Run: headless pygame with SDL's dummy video driver; simulated clock (each Clock.tick advances the game by its frame time, no real sleeping); random seed 0; keys injected as events and as key.get_pressed() state; no mouse input.
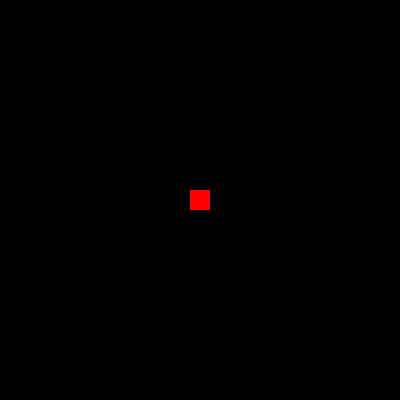
Frame 1 of 4 · flips 1–60 · no input
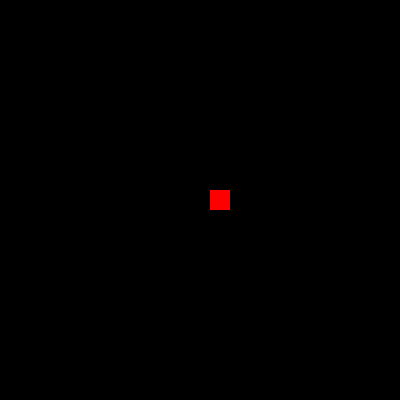
Frame 2 of 4 · flips 61–180 · tapped SPACE, RETURN · held RIGHT (→), D
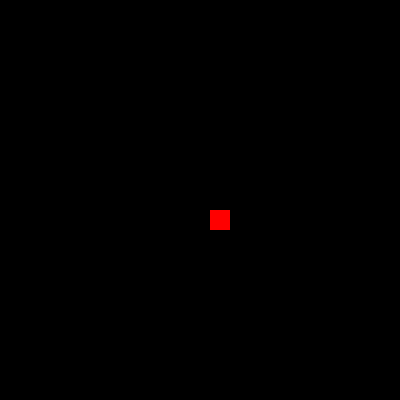
Frame 3 of 4 · flips 181–300 · held DOWN (↓), S
Frame 4 of 4 · flips 301–420 · held LEFT (←), A, UP (↑), W · screen same as frame 1, image omitted

The pygame program that drew these frames:

# pygame.key module
# https://www.pygame.org/docs/ref/key.html
#
# I have a function that detects if i press a key in pygame, but it only detects one key?
# https://stackoverflow.com/questions/73953058/i-have-a-function-that-detects-if-i-press-a-key-in-pygame-but-it-only-detects-o/73953116#73953116
#
# GitHub - PyGameExamplesAndAnswers - Keys and keyboard events - Keys
# https://github.com/Rabbid76/PyGameExamplesAndAnswers/blob/master/documentation/pygame/pygame_keys_and_keyboard_event.md 

import pygame

key_count = {}
def key_pressed(keys, key, one_click):
    pressed = keys[key]
    key_count[key] = (key_count.get(key, 0) + 1) if pressed else 0
    return key_count[key] == 1 if one_click else pressed

pygame.init()
window = pygame.display.set_mode((400, 400))
clock = pygame.time.Clock()

rect = pygame.Rect(190, 190, 20, 20)
single_step = False

run = True
while run:
    clock.tick(100)
    event_list = pygame.event.get()
    for event in event_list:
        if event.type == pygame.QUIT:
            run = False 
        if event.type == pygame.KEYDOWN and event.key == pygame.K_SPACE:
            single_step = not single_step

    keys = pygame.key.get_pressed()
    speed = 20 if single_step else 2
    rect.x += (key_pressed(keys, pygame.K_d, single_step) - key_pressed(keys, pygame.K_a, single_step)) * speed
    rect.y += (key_pressed(keys, pygame.K_s, single_step) - key_pressed(keys, pygame.K_w, single_step)) * speed
    rect.x %= 400
    rect.y %= 400
    
    window.fill('black')
    pygame.draw.rect(window, "red", rect)
    pygame.display.flip()

pygame.quit()
exit()
